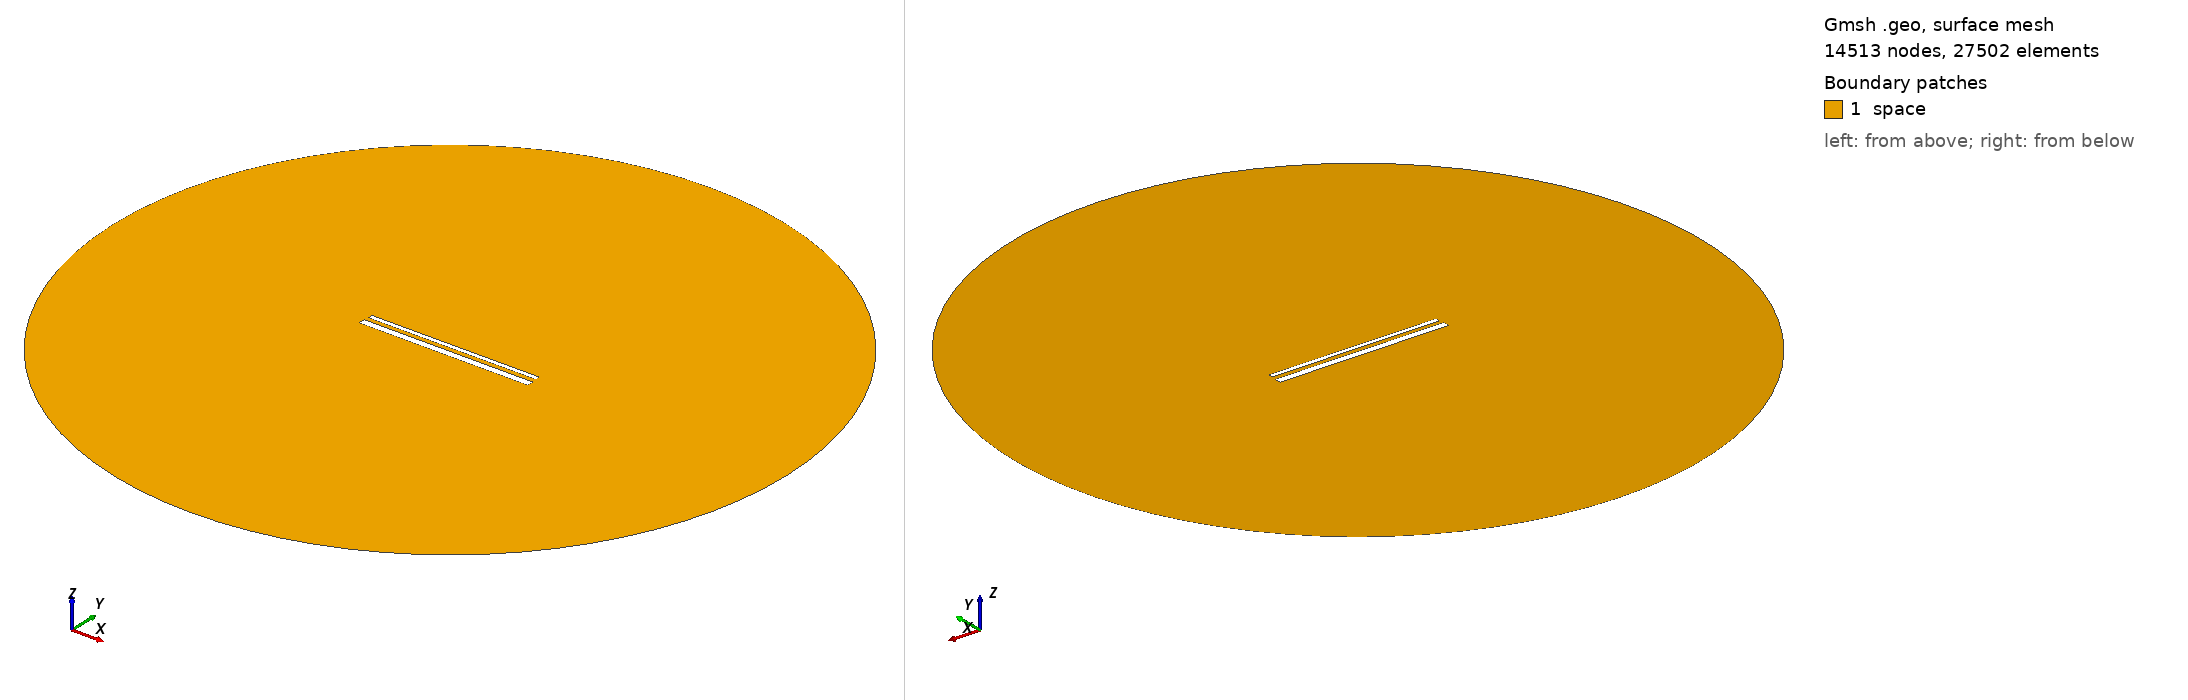

Gmsh geometry script, surface-meshed: 14513 nodes, 27502 surface elements. Boundary patches (legend numbers): 1 space. Left view from above one corner, right view from below the opposite corner. Legend entries are the model's physical surfaces. The drawing asked Gmsh for element sizes between 1% and 20% of the model's largest extent; the script's own settings can give other sizes.

=== 865.geo (drawn) ===
// Set the geometry kernel
SetFactory("OpenCASCADE");

//---------------------------------------
// Rectangles
//---------------------------------------

// Rectangle 1 (top)
Point(1) = {-49.455555555555556, 1.6277777777777778, 0, 1.0};
Point(2) = {49.455555555555556, 1.6277777777777778, 0, 1.0};
Point(3) = {49.455555555555556, 4.538888888888889, 0, 1.0};
Point(4) = {-49.455555555555556, 4.538888888888889, 0, 1.0};

Line(1) = {1, 2};
Line(2) = {2, 3};
Line(3) = {3, 4};
Line(4) = {4, 1};

Line Loop(1) = {1, 2, 3, 4};
Plane Surface(1) = {1};

Rotate { {0, 0, 1}, {0,  1.0833333333333333,  0}, 0.002 } {
  Surface{1};
}

// Rectangle 2 (bottom)
Point(5) = {-50,-1.0833333333333333, 0, 1.0};
Point(6) = { 50,-1.0833333333333333, 0, 1.0};
Point(7) = { 50,-5.083333333333333, 0, 1.0};
Point(8) = {-50,-5.083333333333333, 0, 1.0};

Line(5) = {5, 6};
Line(6) = {6, 7};
Line(7) = {7, 8};
Line(8) = {8, 5};

Line Loop(2) = {5, 6, 7, 8};
Plane Surface(2) = {2}; 


//---------------------------------------
// Circle
//---------------------------------------

// Define points
Point(9) = {0, 0, 0};        // Center
Point(10) = {200, 0, 0};     // Start point
Point(11) = {0, 200, 0};     // 90 degrees
Point(12) = {-200, 0, 0};    // 180 degrees
Point(13) = {0, -200, 0};    // 270 degrees

// Define circle arcs (each needs start, center, end)
Circle(9) = {10, 9, 11};
Circle(10) = {11, 9, 12};
Circle(11) = {12, 9, 13};
Circle(12) = {13, 9, 10};

// Define curve loop and surface if needed
Curve Loop(3) = {9, 10, 11, 12};
Surface(3) = {3};

// Subtract Rectangles from Circle
BooleanDifference{ Surface{3}; Delete; }{ Surface{1}; Surface{2}; Delete; }

//---------------------------------------
// Transfinite Lines and Surface
//---------------------------------------
r = 7;
Transfinite Line {1, 3} = 50*r Using Progression 1;
Transfinite Line {2, 4} = 2*r Using Progression 1;
Transfinite Line {5, 7} = 50*r Using Progression 1;
Transfinite Line {6, 8} = 2*r Using Progression 1;
Transfinite Line {9, 10, 11, 12} = 20 Using Progression 1;

//---------------------------------------
// Define Physical Groups
//---------------------------------------                

//--- Physical Curves
// Physical groups for boundaries
Physical Line("force_segment", 10) = {1};
Physical Line("upper_plate", 11) = {2, 3, 4};
Physical Line("lower_plate", 12) = {5, 6, 7, 8};
Physical Line("boundary", 20) = {9, 10, 11, 12};

//--- Physical Surfaces
Physical Surface("space", 30) = {3};

//---------------------------------------
// 6. Generate the Mesh
//---------------------------------------
Mesh 2;  // 2D mesh generation
